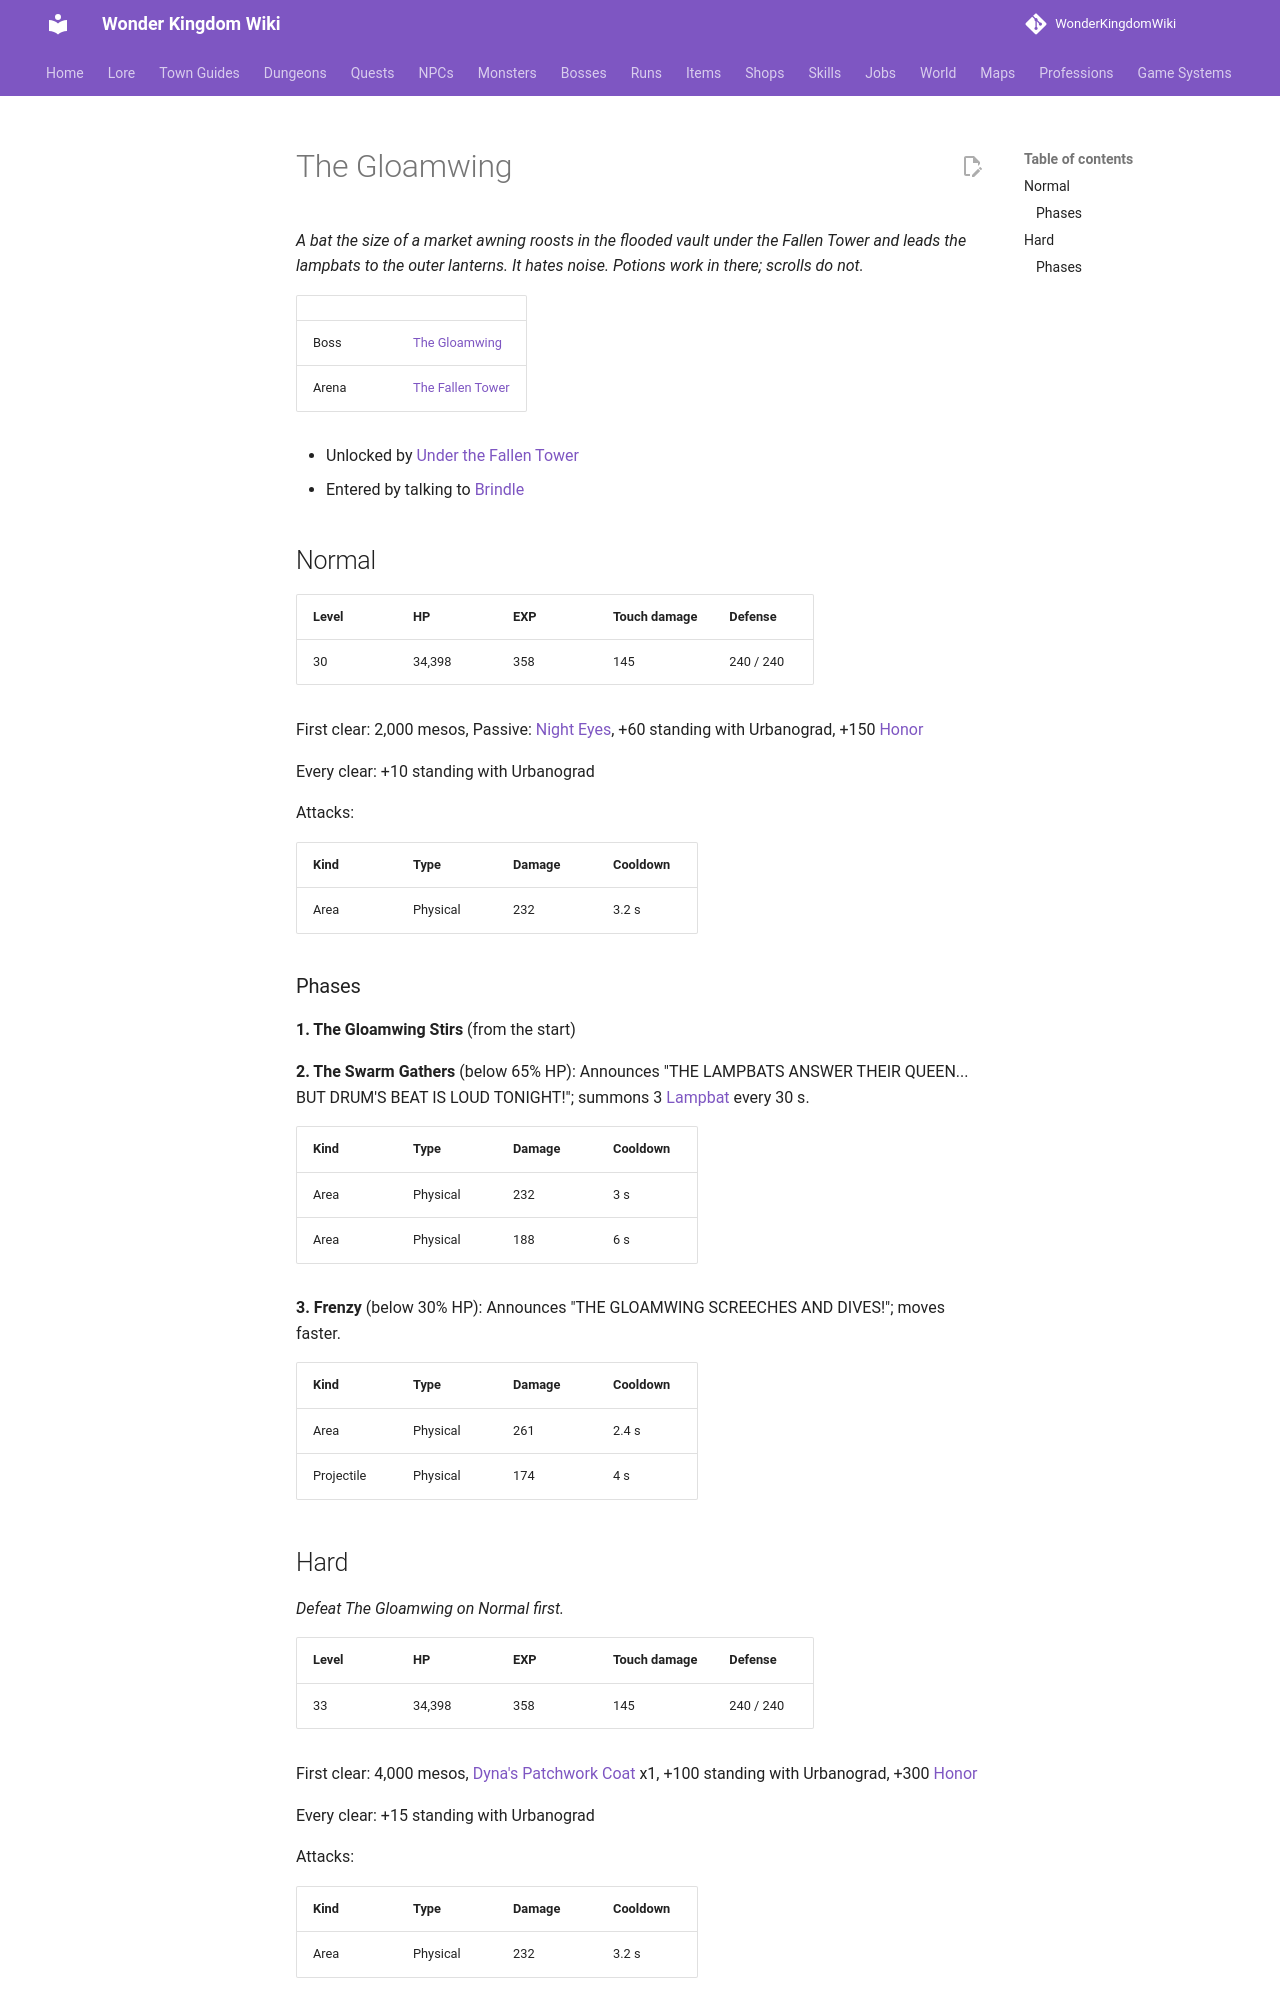

repository: alonohana627/WonderKingdomWiki · page: bosses/gloamwing/index.html · generator: mkdocs

<!-- Generated by tools/generate.py from GameLib. Do not edit: changes are overwritten. -->

# The Gloamwing

*A bat the size of a market awning roosts in the flooded vault under the Fallen Tower and leads the lampbats to the outer lanterns. It hates noise. Potions work in there; scrolls do not.*

|  |  |
|---|---|
| Boss | [The Gloamwing](../monsters/gloamwing.md) |
| Arena | [The Fallen Tower](../maps/fallen_tower.md) |

- Unlocked by [Under the Fallen Tower](../quests/brindle_under_the_fallen_tower.md)
- Entered by talking to [Brindle](../npcs/brindle.md)

## Normal

| Level | HP | EXP | Touch damage | Defense |
|---|---|---|---|---|
| 30 | 34,398 | 358 | 145 | 240 / 240 |

First clear: 2,000 mesos, Passive: [Night Eyes](../skills/passives.md#urbanograd-night-eyes), +60 standing with Urbanograd, +150 [Honor](../systems/honor.md)

Every clear: +10 standing with Urbanograd

Attacks:

| Kind | Type | Damage | Cooldown |
|---|---|---|---|
| Area | Physical | 232 | 3.2 s |

### Phases

**1. The Gloamwing Stirs** (from the start)

**2. The Swarm Gathers** (below 65% HP): Announces "THE LAMPBATS ANSWER THEIR QUEEN... BUT DRUM'S BEAT IS LOUD TONIGHT!"; summons 3 [Lampbat](../monsters/lampbat.md) every 30 s.

| Kind | Type | Damage | Cooldown |
|---|---|---|---|
| Area | Physical | 232 | 3 s |
| Area | Physical | 188 | 6 s |

**3. Frenzy** (below 30% HP): Announces "THE GLOAMWING SCREECHES AND DIVES!"; moves faster.

| Kind | Type | Damage | Cooldown |
|---|---|---|---|
| Area | Physical | 261 | 2.4 s |
| Projectile | Physical | 174 | 4 s |
